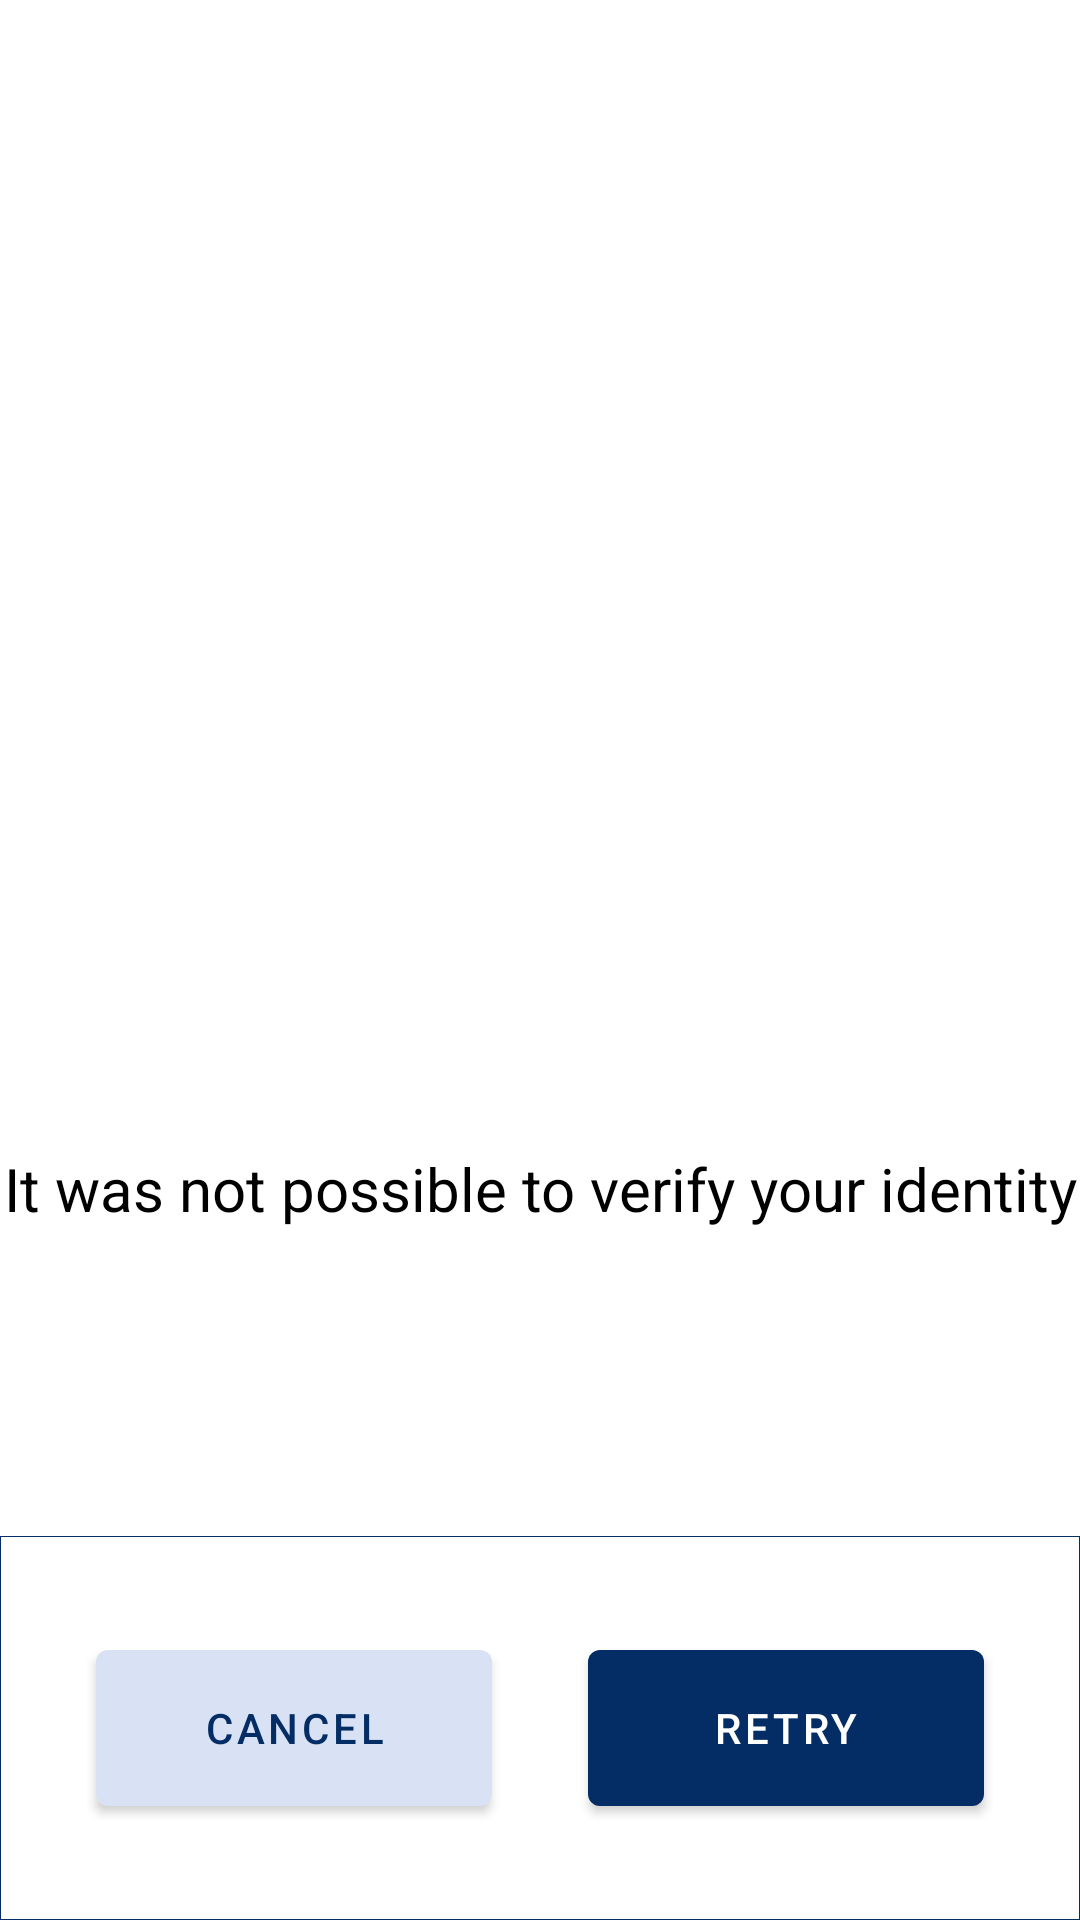

Reconstruct the res/layout file that produces this screen, plus the resources it refers to.
<!-- AndroidManifest.xml: application theme Theme.FourthlineSelfie -->
<!-- res/layout/selfie_error_fragment.xml -->
<?xml version="1.0" encoding="utf-8"?>
<layout xmlns:android="http://schemas.android.com/apk/res/android"
    xmlns:app="http://schemas.android.com/apk/res-auto"
    xmlns:tools="http://schemas.android.com/tools">

    <data>
        <variable name="selfieErrorFragment" type="com.fourthline.assignment.presentation.view.SelfieErrorFragment"/>
    </data>

    <androidx.constraintlayout.widget.ConstraintLayout
        android:id="@+id/selfieErrorLayout"
        android:layout_width="match_parent"
        android:layout_height="match_parent"
        tools:context=".presentation.view.SelfieErrorFragment">

        <androidx.constraintlayout.widget.ConstraintLayout
            android:id="@+id/selfieResultsButtonLayout"
            android:layout_width="match_parent"
            android:layout_height="128dp"
            android:background="@drawable/layout_border"
            app:layout_constraintBottom_toBottomOf="parent"
            app:layout_constraintEnd_toEndOf="parent"
            app:layout_constraintStart_toStartOf="parent">

            <com.google.android.material.button.MaterialButton
                android:id="@+id/cancelSelfieButton"
                android:layout_width="0dp"
                android:layout_height="wrap_content"
                android:layout_marginStart="32dp"
                android:layout_marginEnd="16dp"
                android:height="64dp"
                android:gravity="center_horizontal|center_vertical"
                android:onClick="@{selfieErrorFragment::onCancelSelfieButtonClick}"
                android:text="@string/cancel"
                android:textColor="@color/colorPrimary"
                app:backgroundTint="@color/hawkesBlue"
                app:layout_constraintBottom_toBottomOf="parent"
                app:layout_constraintEnd_toStartOf="@+id/errorSelfieRetryButton"
                app:layout_constraintHorizontal_bias="0.5"
                app:layout_constraintStart_toStartOf="parent"
                app:layout_constraintTop_toTopOf="parent" />

            <com.google.android.material.button.MaterialButton
                android:id="@+id/errorSelfieRetryButton"
                android:layout_width="0dp"
                android:layout_height="wrap_content"
                android:layout_marginStart="16dp"
                android:layout_marginEnd="32dp"
                android:height="64dp"
                android:gravity="center_horizontal|center_vertical"
                android:onClick="@{selfieErrorFragment::onErrorRetrySelfieButtonClick}"
                android:text="@string/retry"
                android:textColor="@color/white"
                app:backgroundTint="@color/colorPrimary"
                app:layout_constraintBottom_toBottomOf="parent"
                app:layout_constraintEnd_toEndOf="parent"
                app:layout_constraintHorizontal_bias="0.5"
                app:layout_constraintStart_toEndOf="@+id/cancelSelfieButton"
                app:layout_constraintTop_toTopOf="parent" />
        </androidx.constraintlayout.widget.ConstraintLayout>

        <ImageView
            android:id="@+id/imageView"
            android:layout_width="0dp"
            android:layout_height="0dp"
            android:contentDescription="@string/selfie_error_image"
            android:src="@drawable/ic_baseline_error_24"
            app:layout_constraintBottom_toTopOf="@+id/selfieResultsButtonLayout"
            app:layout_constraintDimensionRatio="1:1"
            app:layout_constraintEnd_toEndOf="parent"
            app:layout_constraintHorizontal_bias="0.5"
            app:layout_constraintStart_toStartOf="parent"
            app:layout_constraintTop_toTopOf="parent"
            app:layout_constraintWidth_percent="0.66"
            app:tint="@android:color/holo_red_dark" />

        <TextView
            android:id="@+id/selfieErrorTextView"
            android:layout_width="wrap_content"
            android:layout_height="wrap_content"
            android:layout_marginTop="8dp"
            android:layout_marginBottom="8dp"
            android:gravity="center"
            android:text="@string/it_was_not_possible_to_verify_your_identity"
            android:textSize="20sp"
            app:layout_constraintBottom_toTopOf="@+id/selfieResultsButtonLayout"
            app:layout_constraintEnd_toEndOf="parent"
            app:layout_constraintStart_toStartOf="parent"
            app:layout_constraintTop_toBottomOf="@+id/imageView"
            app:layout_constraintVertical_bias="0.0" />
    </androidx.constraintlayout.widget.ConstraintLayout>
</layout>
<!-- resources referenced by this layout -->
<resources>
  <color name="colorPrimary">#032d64</color>
  <color name="hawkesBlue">#d9e2f4</color>
  <color name="white">#FFFFFFFF</color>
  <!-- drawable layout_border (drawable) -->
  <?xml version="1.0" encoding="utf-8"?>
  <shape xmlns:android="http://schemas.android.com/apk/res/android"
      android:shape="rectangle" >
  
  
      <stroke
          android:width="1px"
          android:color="@color/colorPrimary" />
  
  </shape>
  <string name="cancel">Cancel</string>
  <string name="it_was_not_possible_to_verify_your_identity">It was not possible to verify your identity</string>
  <string name="retry">Retry</string>
  <string name="selfie_error_image">Selfie error image</string>
  <style name="Theme.FourthlineSelfie" parent="Theme.MaterialComponents.DayNight.NoActionBar">
          
          <item name="colorPrimary">@color/colorPrimary</item>
          <item name="colorPrimaryVariant">@color/colorPrimary</item>
          <item name="colorOnPrimary">@color/white</item>
          
          <item name="colorSecondary">@color/colorSecondary</item>
          <item name="colorSecondaryVariant">@color/colorSecondaryVariant</item>
          <item name="colorOnSecondary">@color/black</item>
          
          <item name="android:statusBarColor" tools:targetApi="l">?attr/colorPrimaryVariant</item>
  
          <item name="circularProgressIndicatorStyle">@style/CircularProgressStyle</item>
  
          <item name="android:windowBackground">@color/white</item>
  
  
          <item name="android:textViewStyle">@style/TextViewStyle</item>
      </style>
  <color name="colorSecondary">#01df62</color>
  <color name="colorSecondaryVariant">#029765</color>
  <color name="black">#FF000000</color>
  <style name="CircularProgressStyle" parent="Widget.MaterialComponents.CircularProgressIndicator">
          <item name="materialThemeOverlay">@style/ThemeOverlay.App.CircularProgressIndicator</item>
          <item name="trackThickness">20dp</item>
      </style>
  <style name="TextViewStyle" parent="Widget.AppCompat.TextView">
          <item name="android:textColor">@color/black</item>
      </style>
  <style name="ThemeOverlay.App.CircularProgressIndicator" parent="">
          <item name="colorPrimary">@color/colorPrimary</item>
      </style>
</resources>
